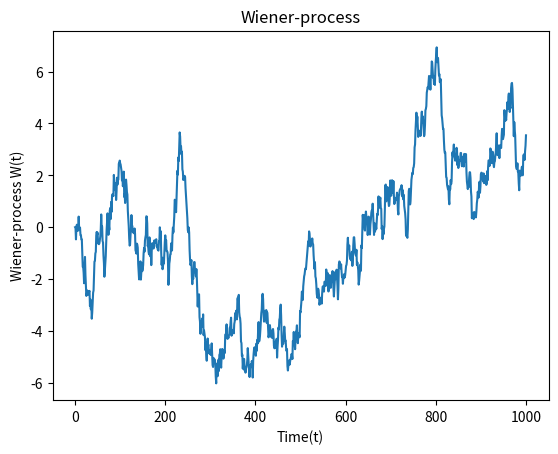

Write Python code to recreate this figure.
import numpy.random as npr
import numpy as np
import matplotlib.pyplot as plt

def wiener_process(dt=0.1, x0=0, n=1000):

    #W(t=0)=0
    # initialize W(t) with zeroes
    W = np.zeros(n+1)

    # we create N+1 timestamps: t=0,1,2,3,...N
    t=np.linspace(x0, n , n+1)

    # we have to use cumulative sum: on every step the additional balue is
    # drawn from a normal distribution with mean 0 and variance dt ... N(0,dt)
    # by the way: N(0,dt)=sprt(dt)*N(0,1) usually this formula is used!!!


    W[1:n+1]= np.cumsum(np.random.normal(0, np.sqrt(dt), n))

    #W[1:n+1]= np.cumsum(np.random.normal(1, 5, n))

    return t, W

def plot_process(t, W):
    plt.plot(t, W)
    plt.xlabel('Time(t)')
    plt.ylabel('Wiener-process W(t)')
    plt.title('Wiener-process')
    plt.show()


if __name__=='__main__':
    time, data = wiener_process()
    plot_process(time, data)